Labelled photos from "capstone", an image-classification folder in ctanyt/GA_Projects. The possible labels are: blue spot ray, hybrid grouper, queenfish, red sea bream, sea bass, shovelnose.

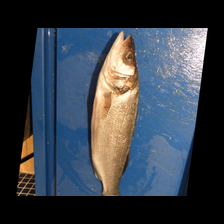
Label: sea bass

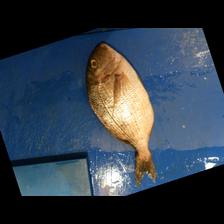
Label: red sea bream

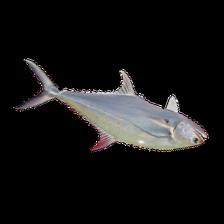
Label: queenfish

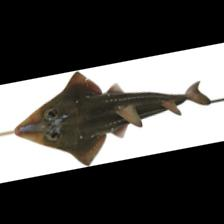
Label: shovelnose

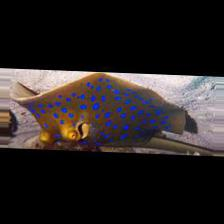
Label: blue spot ray

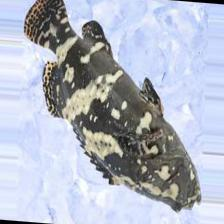
Label: hybrid grouper
